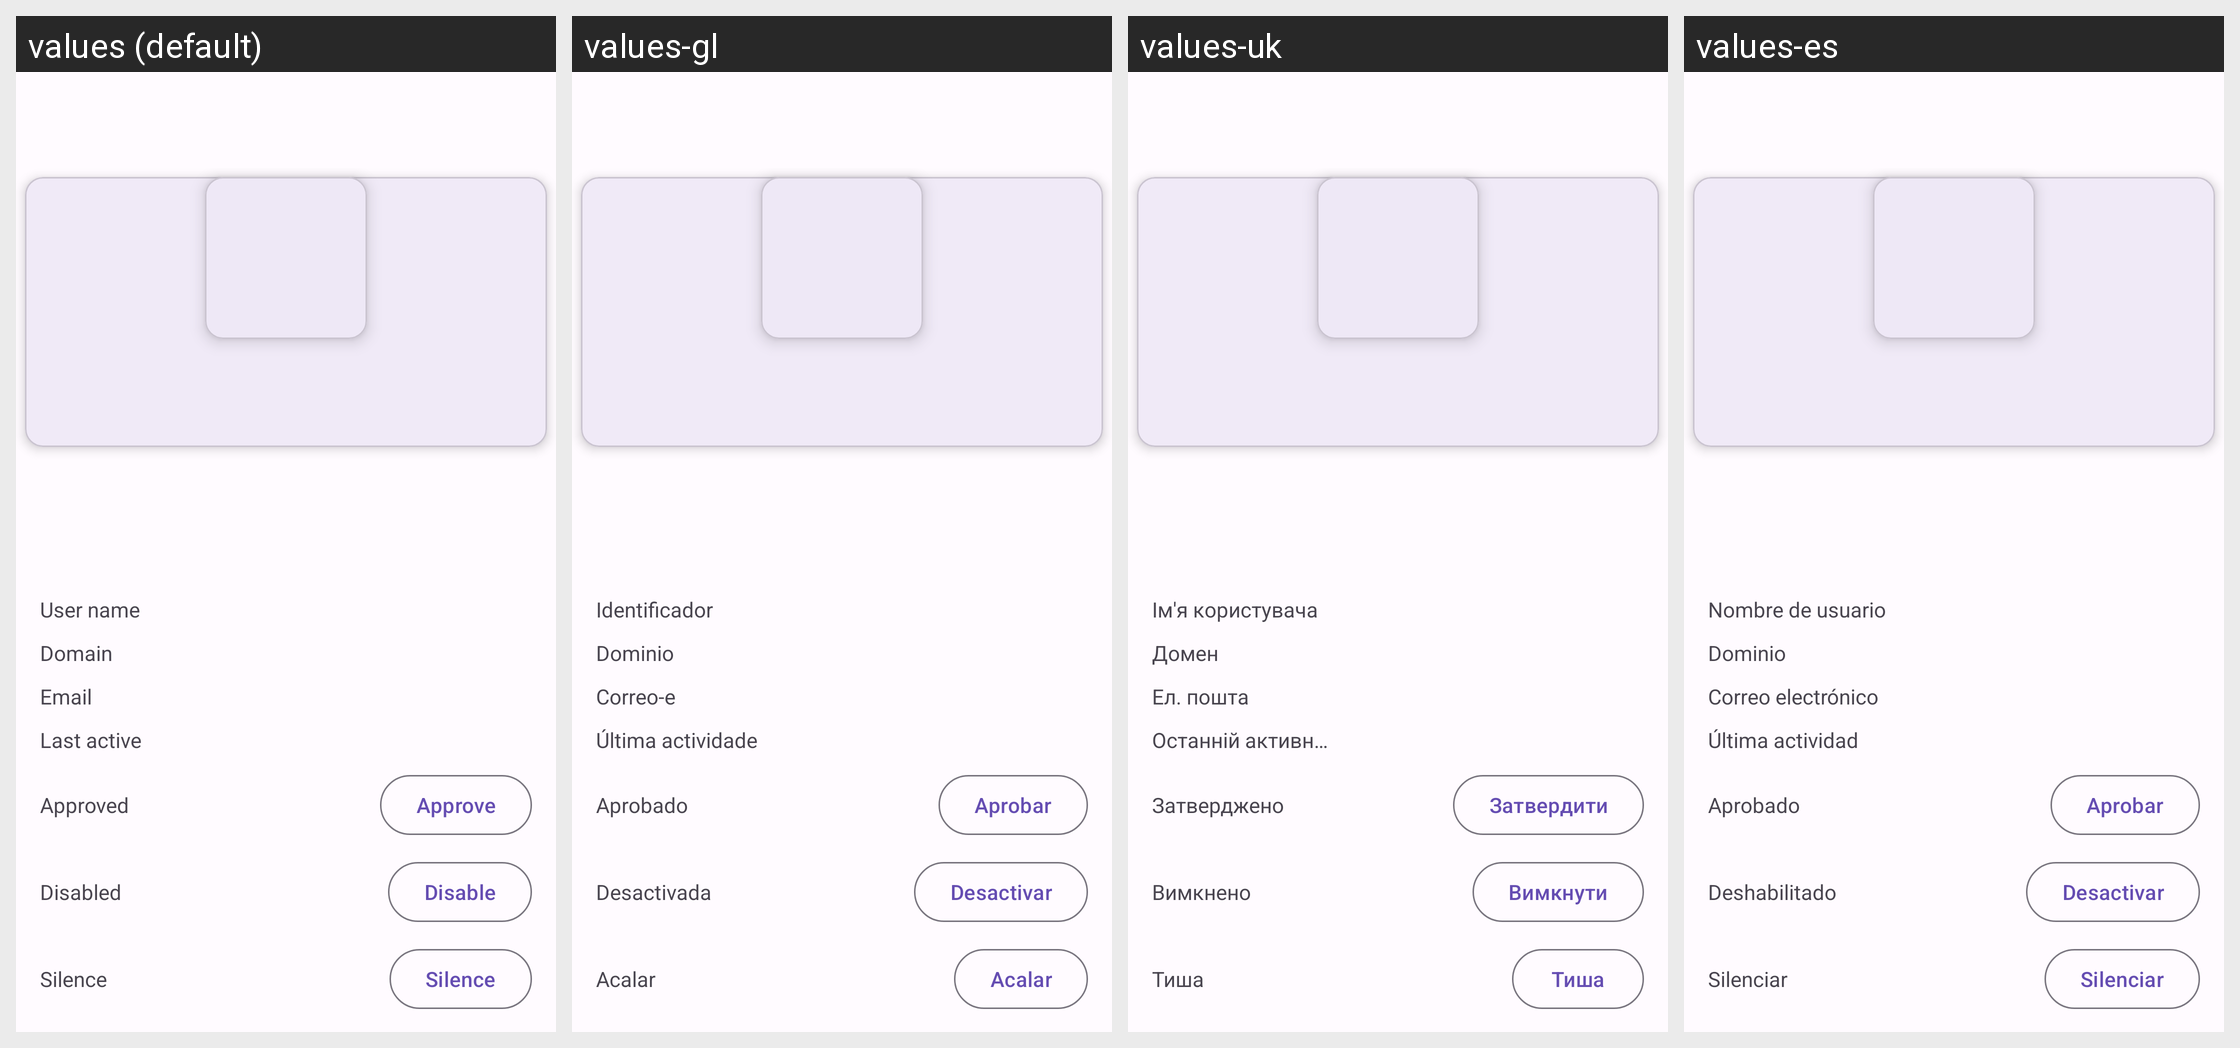

Translations of the strings shown on this Android screen, per locale in the grid:
Android screen res/layout/activity_admin_account.xml rendered under 4 locales, left to right: values (default), values-gl, values-uk, values-es. Device: Nexus 5 (rendered at 1080×1920; each locale shown at half size, 540×960, under a caption strip naming it); theme AppTheme.
Other locales in the repository, not shown: values-ar, values-ber, values-bg, values-bn, values-br, values-ca, values-cs, values-cy, values-da, values-de, values-el, values-eo, values-et, values-eu, values-fa, values-fr, values-gd, values-hi, values-hu, values-hy, values-ia, values-id, values-is, values-it, values-ja, values-kab, values-ko, values-lt, values-lv, values-ml, values-nl, values-no, values-oc, values-pl, values-pt, values-pt-rBR, values-ro, values-ru, values-sc, values-si, values-sl, values-sr, values-sv, values-szl, values-ta, values-tr, values-vi, values-zh-rCN, values-zh-rTW.
Strings drawn on this screen, with the default value and each locale's value (text and hints the layout hard-codes, and strings that could not be matched under every locale, appear in the picture but are not listed):

username
  values: User name
  values-gl: Identificador
  values-uk: Ім'я користувача
  values-es: Nombre de usuario

domain
  values: Domain
  values-gl: Dominio
  values-uk: Домен
  values-es: Dominio

email
  values: Email
  values-gl: Correo-e
  values-uk: Ел. пошта
  values-es: Correo electrónico

last_active
  values: Last active
  values-gl: Última actividade
  values-uk: Останній активний
  values-es: Última actividad

approved
  values: Approved
  values-gl: Aprobado
  values-uk: Затверджено
  values-es: Aprobado

approve
  values: Approve
  values-gl: Aprobar
  values-uk: Затвердити
  values-es: Aprobar

disabled
  values: Disabled
  values-gl: Desactivada
  values-uk: Вимкнено
  values-es: Deshabilitado

disable
  values: Disable
  values-gl: Desactivar
  values-uk: Вимкнути
  values-es: Desactivar

silence
  values: Silence
  values-gl: Acalar
  values-uk: Тиша
  values-es: Silenciar
